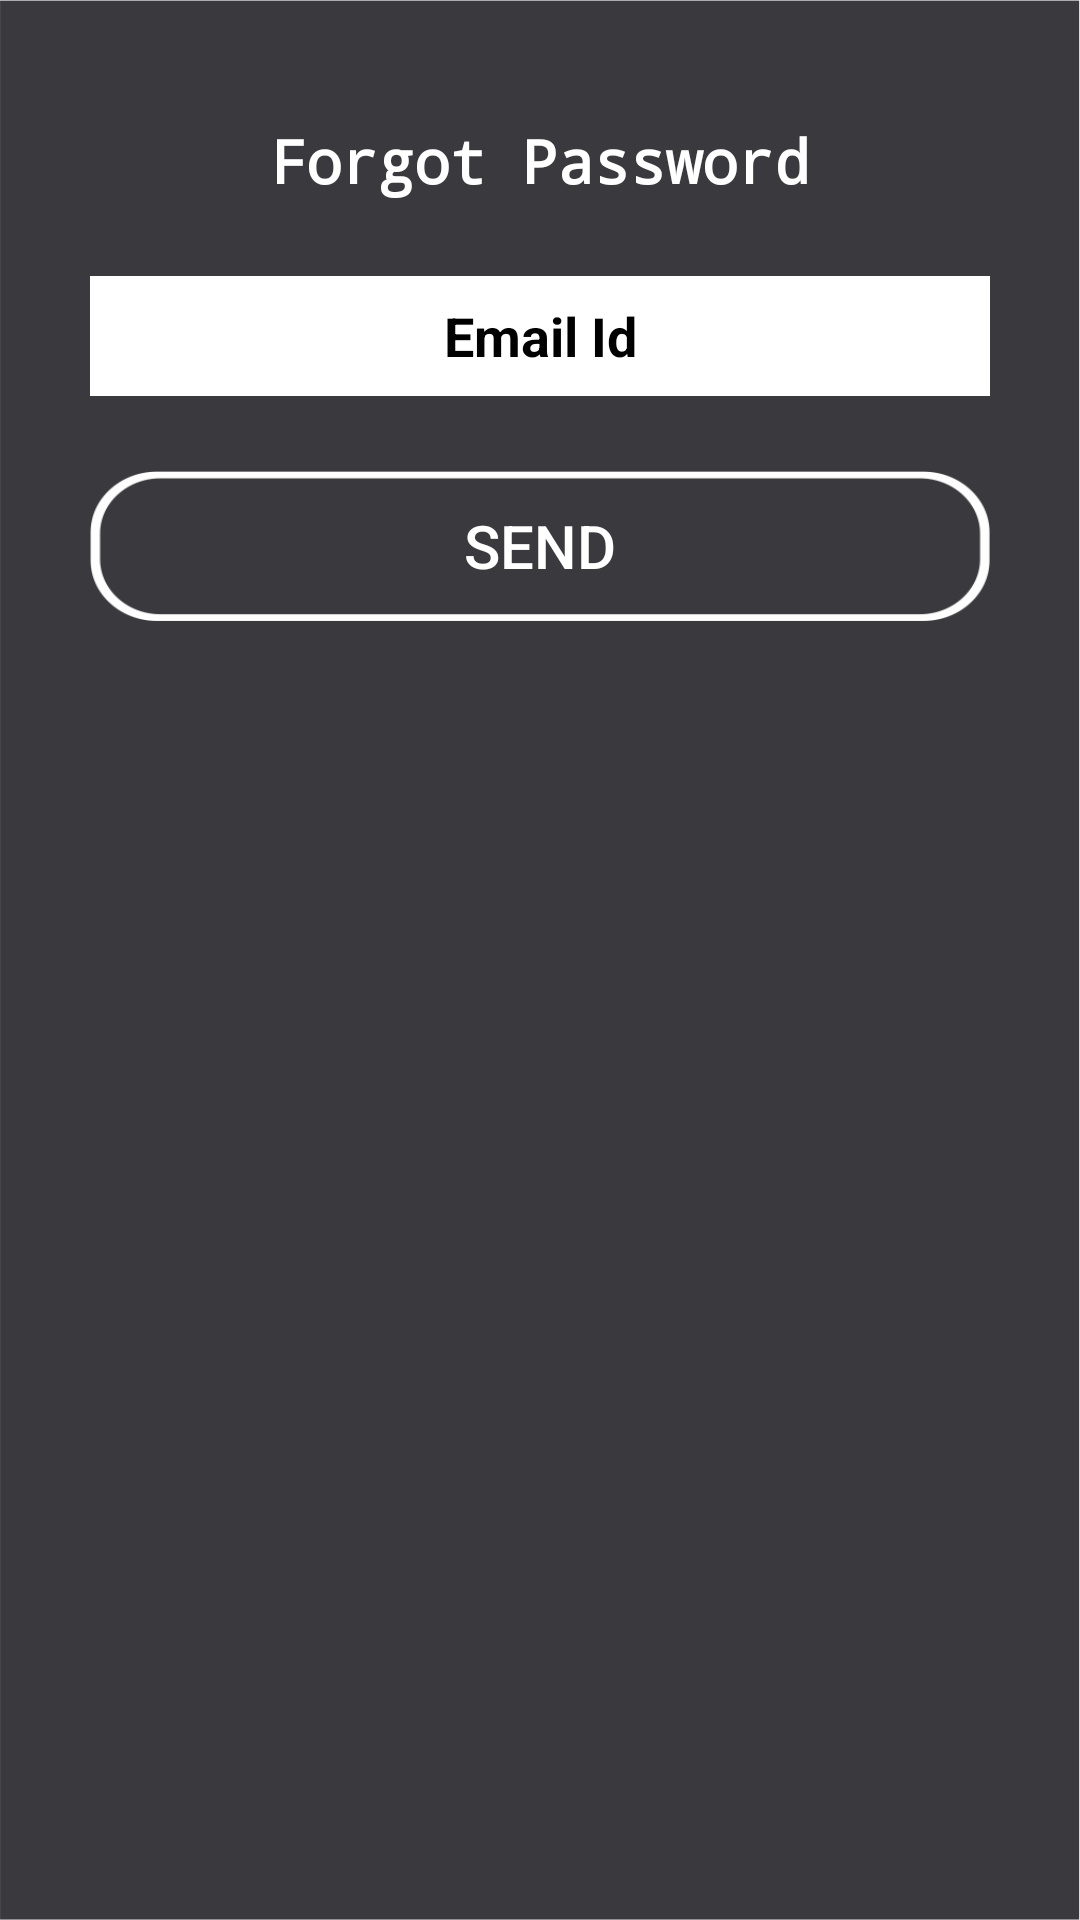

This screen was rendered from an Android layout file. Write that file and the resources it references.
<!-- AndroidManifest.xml: application theme AppTheme -->
<!-- res/layout/forgotpassword_layout.xml -->
<?xml version="1.0" encoding="utf-8"?>
<LinearLayout xmlns:android="http://schemas.android.com/apk/res/android"
    android:layout_width="match_parent"
    android:layout_height="wrap_content"
    android:gravity="center"
    android:background="@drawable/background"
    android:weightSum="2"
    android:orientation="vertical">



    <ScrollView
        android:id="@+id/ScrollView"
        android:layout_width="match_parent"
        android:layout_height="match_parent"
        android:layout_marginLeft="20dp"
        android:layout_marginRight="20dp"
        android:padding="10dp"
        android:layout_weight="0.43">

        <RelativeLayout
            android:layout_width="fill_parent"
            android:layout_height="wrap_content" >

            <TextView
                android:id="@+id/member_login_tv"
                android:layout_width="wrap_content"
                android:layout_height="wrap_content"
                android:layout_alignParentTop="true"
                android:layout_centerHorizontal="true"
                android:layout_marginTop="30dp"
                android:text="Forgot Password"
                android:textSize="20dp"
                android:textStyle="bold"
                android:textColor="@color/white"
                android:typeface="monospace" />

            <EditText

                android:id="@+id/email_edtext"
                android:layout_width="fill_parent"
                android:layout_height="40dp"
                android:layout_below="@+id/member_login_tv"
                android:layout_centerHorizontal="true"
                android:layout_marginTop="25dp"
                android:gravity="center"
                android:hint="Email Id"
                android:background="@color/white"
                android:textColorHint="@color/black"
                android:inputType="textEmailAddress"
                android:textColor="@color/black"
                android:textStyle="bold" />


            <Button
                android:id="@+id/send_button"
                android:layout_width="500dp"
                android:layout_height="50dp"
                android:layout_below="@+id/email_edtext"
                android:layout_centerHorizontal="true"
                android:layout_marginTop="25dp"
                android:background="@drawable/btnsignup"
                android:text="SEND"
                android:textColor="#ffffff"
                android:textSize="20dp" />

          </RelativeLayout>
    </ScrollView>

</LinearLayout>
<!-- resources referenced by this layout -->
<resources>
  <color name="black">#000</color>
  <color name="white">#ffffff</color>
  <!-- drawable background: png bitmap (drawable, 17191 bytes) -->
  <!-- drawable btnsignup: png bitmap (drawable, 7871 bytes) -->
  <style name="AppTheme" parent="Theme.AppCompat.Light.DarkActionBar">
          
          <item name="colorPrimary">@color/colorPrimary</item>
          <item name="colorPrimaryDark">@color/colorPrimaryDark</item>
          <item name="colorAccent">@color/colorAccent</item>
      </style>
  <color name="colorPrimary">#F6716A</color>
  <color name="colorPrimaryDark">#C5252C</color>
  <color name="colorAccent">#FF4081</color>
</resources>
